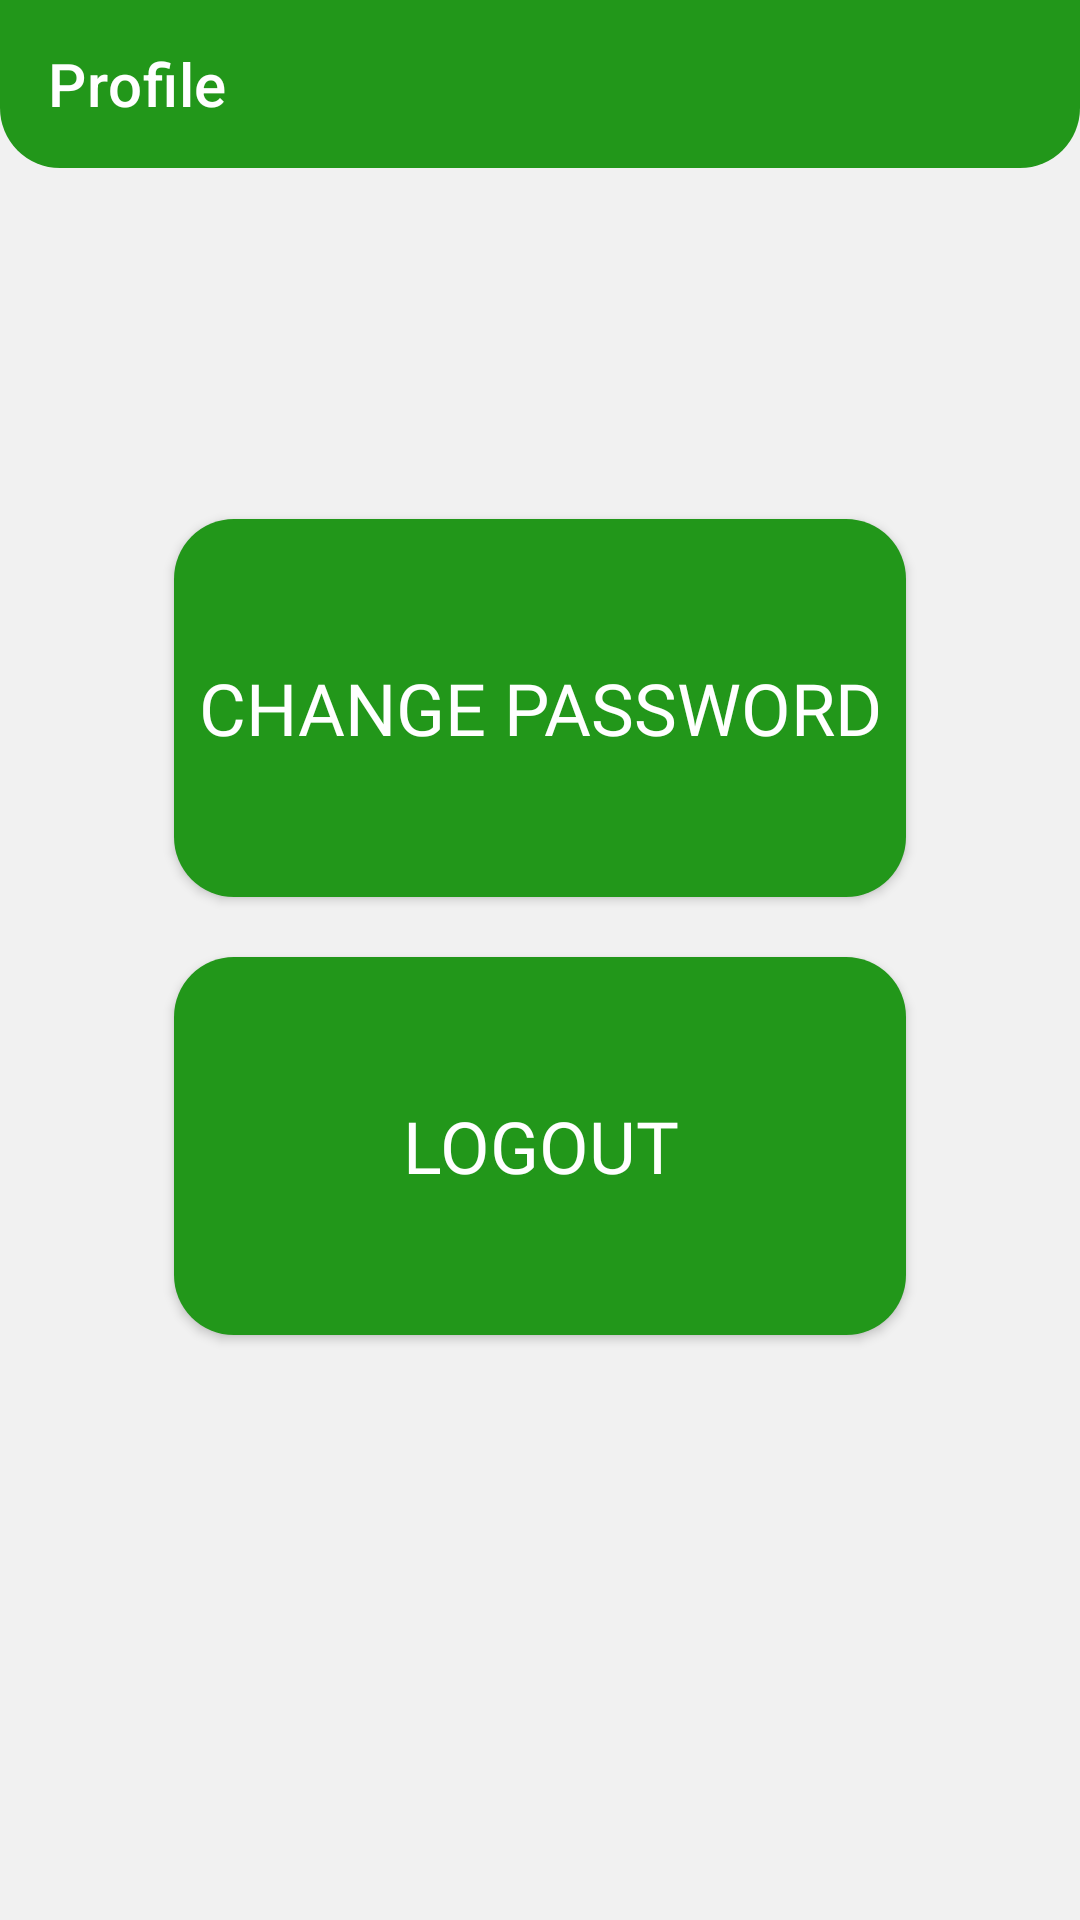

Produce the Android XML layout that renders to this screen, including the resource entries it uses.
<!-- AndroidManifest.xml: application theme Theme.CapstoneAssignment -->
<!-- res/layout/fragment_admin_profile.xml -->
<FrameLayout xmlns:android="http://schemas.android.com/apk/res/android"
    xmlns:tools="http://schemas.android.com/tools"
    android:layout_width="match_parent"
    android:layout_height="match_parent"
    xmlns:app="http://schemas.android.com/apk/res-auto"
    tools:context="com.hccsi.baclaan.capstoneassignment.AdminProfile"
    android:background="#F1F1F1">


    <RelativeLayout
        android:layout_width="match_parent"
        android:layout_height="match_parent">

        <androidx.appcompat.widget.Toolbar
            android:id="@+id/toolbarr"
            android:layout_width="match_parent"
            android:layout_height="wrap_content"
            android:background="@drawable/toolbar_bg"
            app:title="Profile"
            app:titleTextColor="@color/white" />

        <androidx.constraintlayout.widget.ConstraintLayout
            android:layout_width="match_parent"
            android:layout_height="508dp"
            android:layout_alignParentBottom="true"
            android:layout_marginBottom="168dp">

            <Button
                android:id="@+id/admin_change_password_button"
                android:layout_width="244dp"
                android:layout_height="126dp"
                android:background="@drawable/button_login"
                android:fontFamily="@font/alfa_slab_one"
                android:text="Change Password"
                android:textColor="#FFFFFF"
                android:textSize="24sp"
                app:layout_constraintBottom_toBottomOf="parent"
                app:layout_constraintEnd_toEndOf="parent"
                app:layout_constraintStart_toStartOf="parent"
                app:layout_constraintTop_toTopOf="parent" />

            <Button
                android:id="@+id/admin_logout_button"
                android:layout_width="244dp"
                android:layout_height="126dp"
                android:layout_marginTop="20dp"
                android:background="@drawable/button_login"
                android:fontFamily="@font/alfa_slab_one"
                android:text="Logout"
                android:textColor="#FFFFFF"
                android:textSize="24sp"
                app:layout_constraintEnd_toEndOf="parent"
                app:layout_constraintStart_toStartOf="parent"
                app:layout_constraintTop_toBottomOf="@+id/admin_change_password_button" />


        </androidx.constraintlayout.widget.ConstraintLayout>

    </RelativeLayout>



</FrameLayout>
<!-- resources referenced by this layout -->
<resources>
  <!-- drawable button_login (drawable) -->
  <?xml version="1.0" encoding="utf-8"?>
  <shape xmlns:android="http://schemas.android.com/apk/res/android"
      android:shape="rectangle">
      <solid android:color="#22971A" />
      <corners android:radius="20dp" />
  
  </shape>
  <!-- drawable toolbar_bg (drawable) -->
  <?xml version="1.0" encoding="utf-8"?>
  <shape android:shape="rectangle" xmlns:android="http://schemas.android.com/apk/res/android">
      <solid android:color="#22971A"/>
      <corners android:radius="20dp" android:topLeftRadius="0dp" android:topRightRadius="0dp"/>
  </shape>
  <style name="Theme.CapstoneAssignment" parent="Theme.MaterialComponents.DayNight.NoActionBar">
          
          <item name="colorPrimary">#22971A</item>
          <item name="colorPrimaryVariant">@color/purple_700</item>
          <item name="colorOnPrimary">@color/black</item>
          
          <item name="colorSecondary">@color/teal_200</item>
          <item name="colorSecondaryVariant">@color/teal_200</item>
          <item name="colorOnSecondary">@color/black</item>
          
          <item name="android:statusBarColor" tools:targetApi="l">?attr/colorPrimaryVariant</item>
          
      </style>
  <!-- not gathered from this repository: default colours our renderer supplied (Android Studio template values) -->
  <color name="purple_700">#FF3700B3</color>
  <color name="teal_200">#FF03DAC5</color>
  <color name="black">#FF000000</color>
  <color name="white">#FFFFFFFF</color>
</resources>
